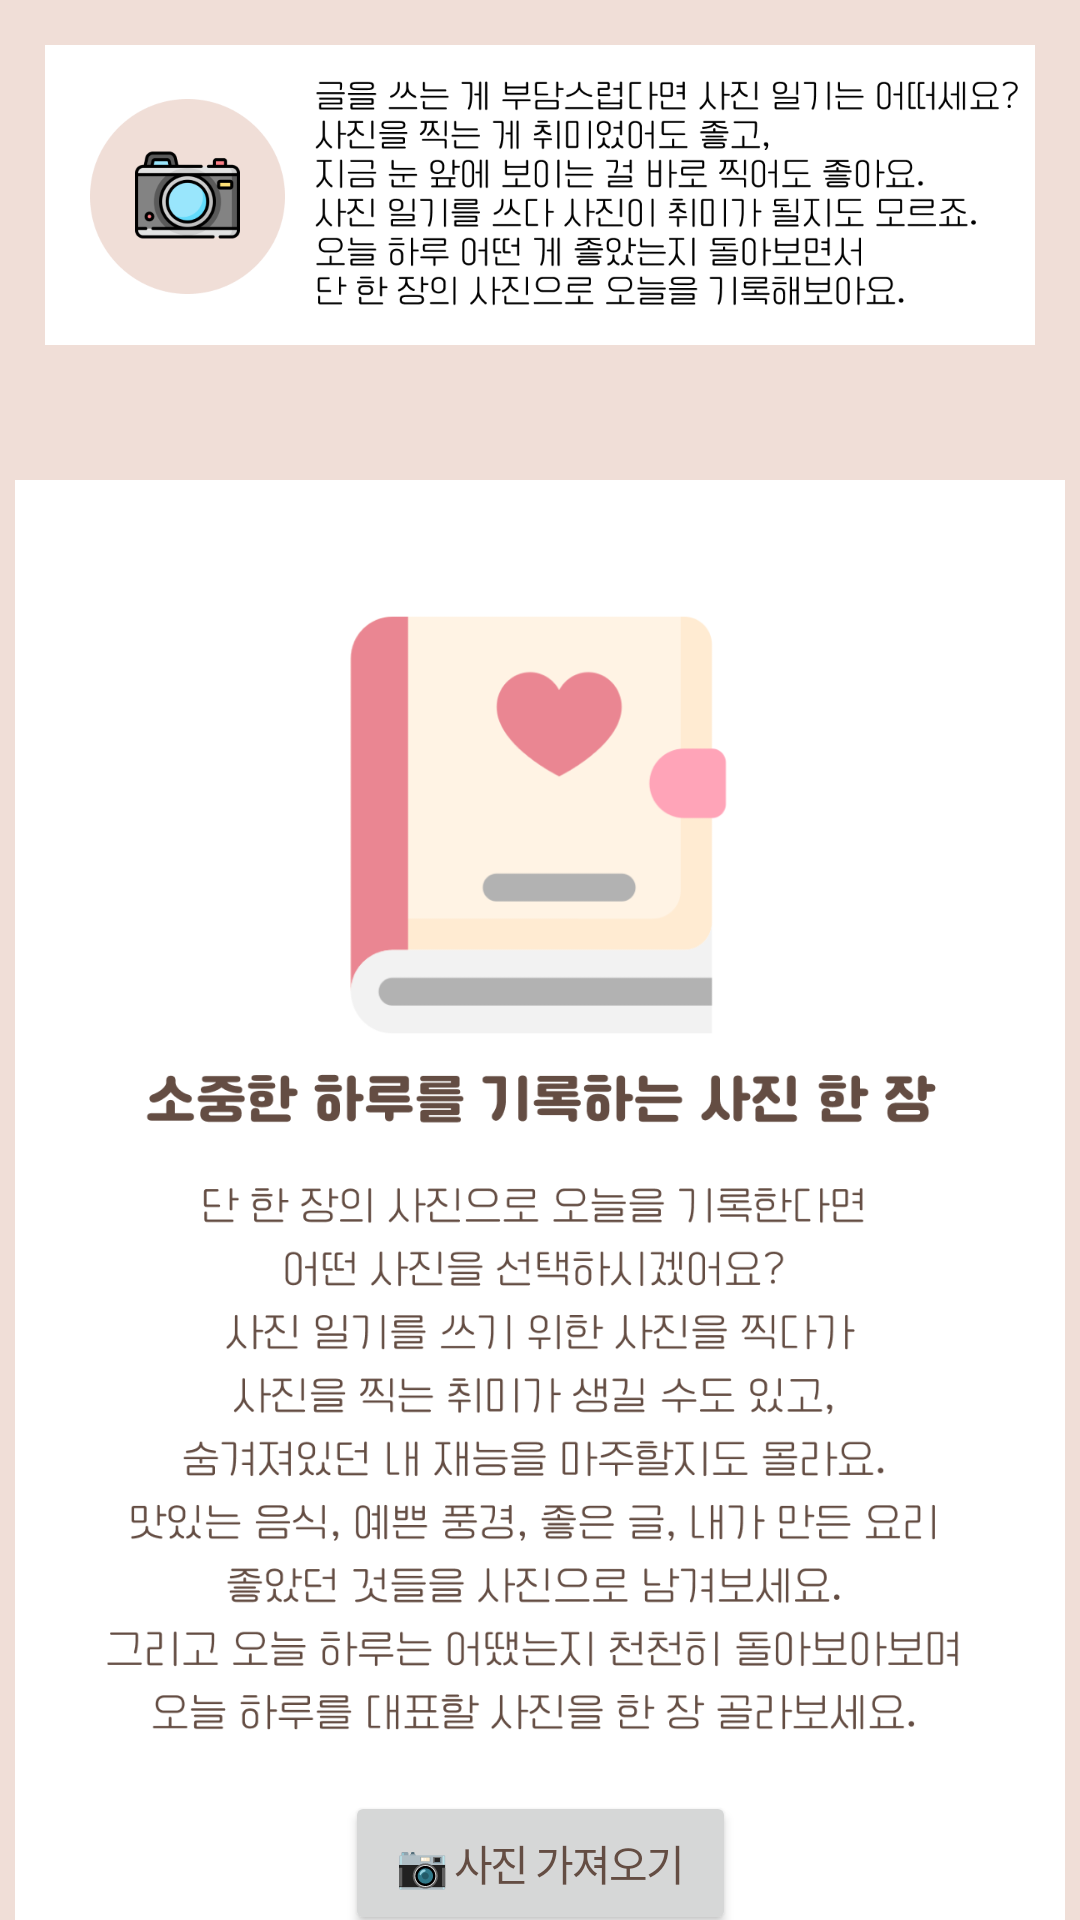

Reconstruct the res/layout file that produces this screen, plus the resources it refers to.
<!-- AndroidManifest.xml: application theme Theme.Capstone_1 -->
<!-- res/layout/write_photodiary.xml -->
<?xml version="1.0" encoding="utf-8"?>
<androidx.constraintlayout.widget.ConstraintLayout xmlns:android="http://schemas.android.com/apk/res/android"
    android:layout_width="match_parent"
    android:layout_height="match_parent"
    xmlns:app="http://schemas.android.com/apk/res-auto"
    android:background="@color/background">

    <ImageView
        android:id="@+id/diary_header"
        android:layout_width="match_parent"
        android:layout_height="wrap_content"
        android:src="@drawable/photodiary_header"
        android:adjustViewBounds="true"
        app:layout_constraintTop_toTopOf="parent"
        app:layout_constraintStart_toStartOf="parent"
        app:layout_constraintEnd_toEndOf="parent" />

    <ImageView
        android:id="@+id/uploaded_image"
        android:layout_width="350dp"
        android:layout_height="500dp"
        android:src="@drawable/empty_photo"
        android:background="@color/white"
        android:layout_marginTop="30dp"
        app:layout_constraintEnd_toEndOf="parent"
        app:layout_constraintStart_toStartOf="parent"
        app:layout_constraintTop_toBottomOf="@id/diary_header" />

    <androidx.appcompat.widget.AppCompatButton
        android:id="@+id/btn_pick_image"
        android:layout_width="wrap_content"
        android:layout_height="wrap_content"
        android:letterSpacing="-0.05"
        android:text="  📷 사진 가져오기  "
        android:layout_marginBottom="15dp"
        android:textColor="@color/brown_text"
        android:textSize="14sp"
        app:layout_constraintBottom_toBottomOf="@+id/uploaded_image"
        app:layout_constraintEnd_toEndOf="@id/uploaded_image"
        app:layout_constraintStart_toStartOf="@id/uploaded_image"
        />

    <androidx.appcompat.widget.AppCompatButton
        android:id="@+id/save_diary"
        android:layout_width="120dp"
        android:layout_height="wrap_content"
        android:layout_marginBottom="50dp"
        android:background="@drawable/btn_background"
        android:letterSpacing="-0.05"
        android:text="사진 업로드"
        android:textColor="@color/brown_text"
        android:textSize="16sp"
        app:layout_constraintBottom_toBottomOf="parent"
        app:layout_constraintEnd_toEndOf="parent"
        app:layout_constraintStart_toStartOf="parent"
        app:layout_constraintTop_toBottomOf="@+id/uploaded_image" />


</androidx.constraintlayout.widget.ConstraintLayout>
<!-- resources referenced by this layout -->
<resources>
  <color name="background">#F0DED7</color>
  <color name="brown_text">#644D43</color>
  <color name="white">#FFFFFFFF</color>
  <!-- drawable btn_background (drawable) -->
  <?xml version="1.0" encoding="utf-8"?>
  <shape xmlns:android="http://schemas.android.com/apk/res/android">
      <solid android:color="#D4CAC8" /> 
      <stroke android:width="1dp" /> 
      <stroke android:color="#644D43" /> 
      <corners android:radius="4dp" /> 
  </shape>
  <!-- drawable empty_photo: png bitmap (drawable, 104014 bytes) -->
  <!-- drawable photodiary_header: png bitmap (drawable, 53871 bytes) -->
  <style name="Theme.Capstone_1" parent="Base.Theme.Capstone_1" />
  <style name="Base.Theme.Capstone_1" parent="Theme.Material3.DayNight.NoActionBar">
          
          
      </style>
</resources>
